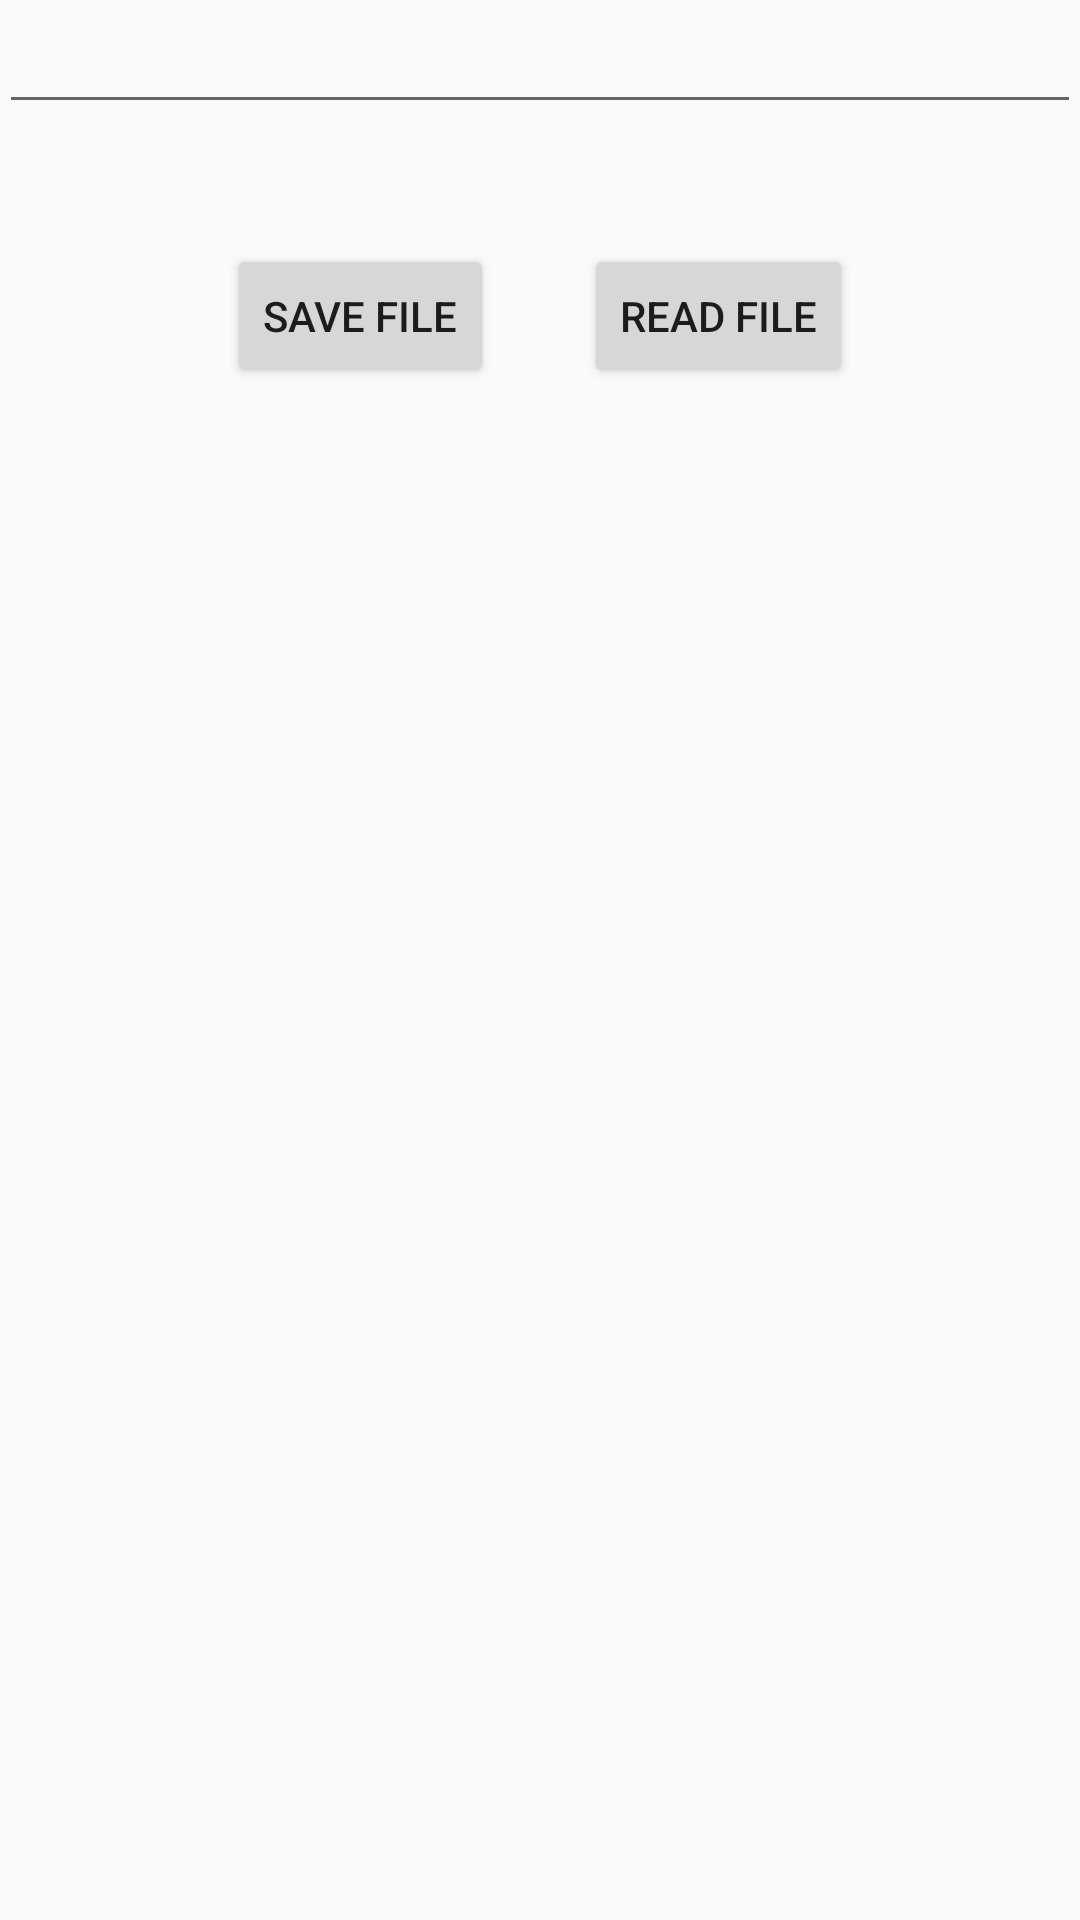

Write the Android layout XML for this screen, with the resource values it uses.
<!-- AndroidManifest.xml: application theme AppTheme -->
<!-- res/layout/activity_file_storage.xml -->
<?xml version="1.0" encoding="utf-8"?>
<LinearLayout xmlns:android="http://schemas.android.com/apk/res/android"
    xmlns:tools="http://schemas.android.com/tools"
    android:id="@+id/activity_file_storage"
    android:layout_width="match_parent"
    android:layout_height="match_parent"
    android:orientation="vertical"
    android:paddingBottom="@dimen/activity_vertical_margin"
    android:paddingLeft="@dimen/activity_horizontal_margin"
    android:paddingRight="@dimen/activity_horizontal_margin"
    android:paddingTop="@dimen/activity_vertical_margin"
    tools:context="com.jerry.lab.activity.FileStorageActivity">

    <EditText
        android:id="@+id/et_StrToSave"
        android:layout_width="match_parent"
        android:layout_height="wrap_content" />

    <LinearLayout
        android:layout_width="match_parent"
        android:layout_height="wrap_content"
        android:layout_marginTop="40dp"
        android:gravity="center"
        android:orientation="horizontal">

        <Button
            android:id="@+id/btn_save"
            android:layout_width="wrap_content"
            android:layout_height="wrap_content"
            android:text="Save File" />

        <Button
            android:id="@+id/btn_read"
            android:layout_width="wrap_content"
            android:layout_height="wrap_content"
            android:layout_marginLeft="30dp"
            android:text="Read File" />
    </LinearLayout>


    <TextView
        android:id="@+id/tv_fileContent"
        android:layout_width="match_parent"
        android:layout_height="wrap_content"
        android:layout_marginTop="25dp" />


</LinearLayout>
<!-- resources referenced by this layout -->
<resources>
  <style name="AppTheme" parent="Theme.AppCompat.Light.DarkActionBar">
          
          <item name="colorPrimary">@color/colorPrimary</item>
          <item name="colorPrimaryDark">@color/colorPrimaryDark</item>
          <item name="colorAccent">@color/colorAccent</item>
      </style>
  <!-- not gathered from this repository: default colours our renderer supplied (Android Studio template values) -->
  <color name="colorPrimary">#FF6200EE</color>
  <color name="colorPrimaryDark">#FF3700B3</color>
  <color name="colorAccent">#FF03DAC5</color>
</resources>
